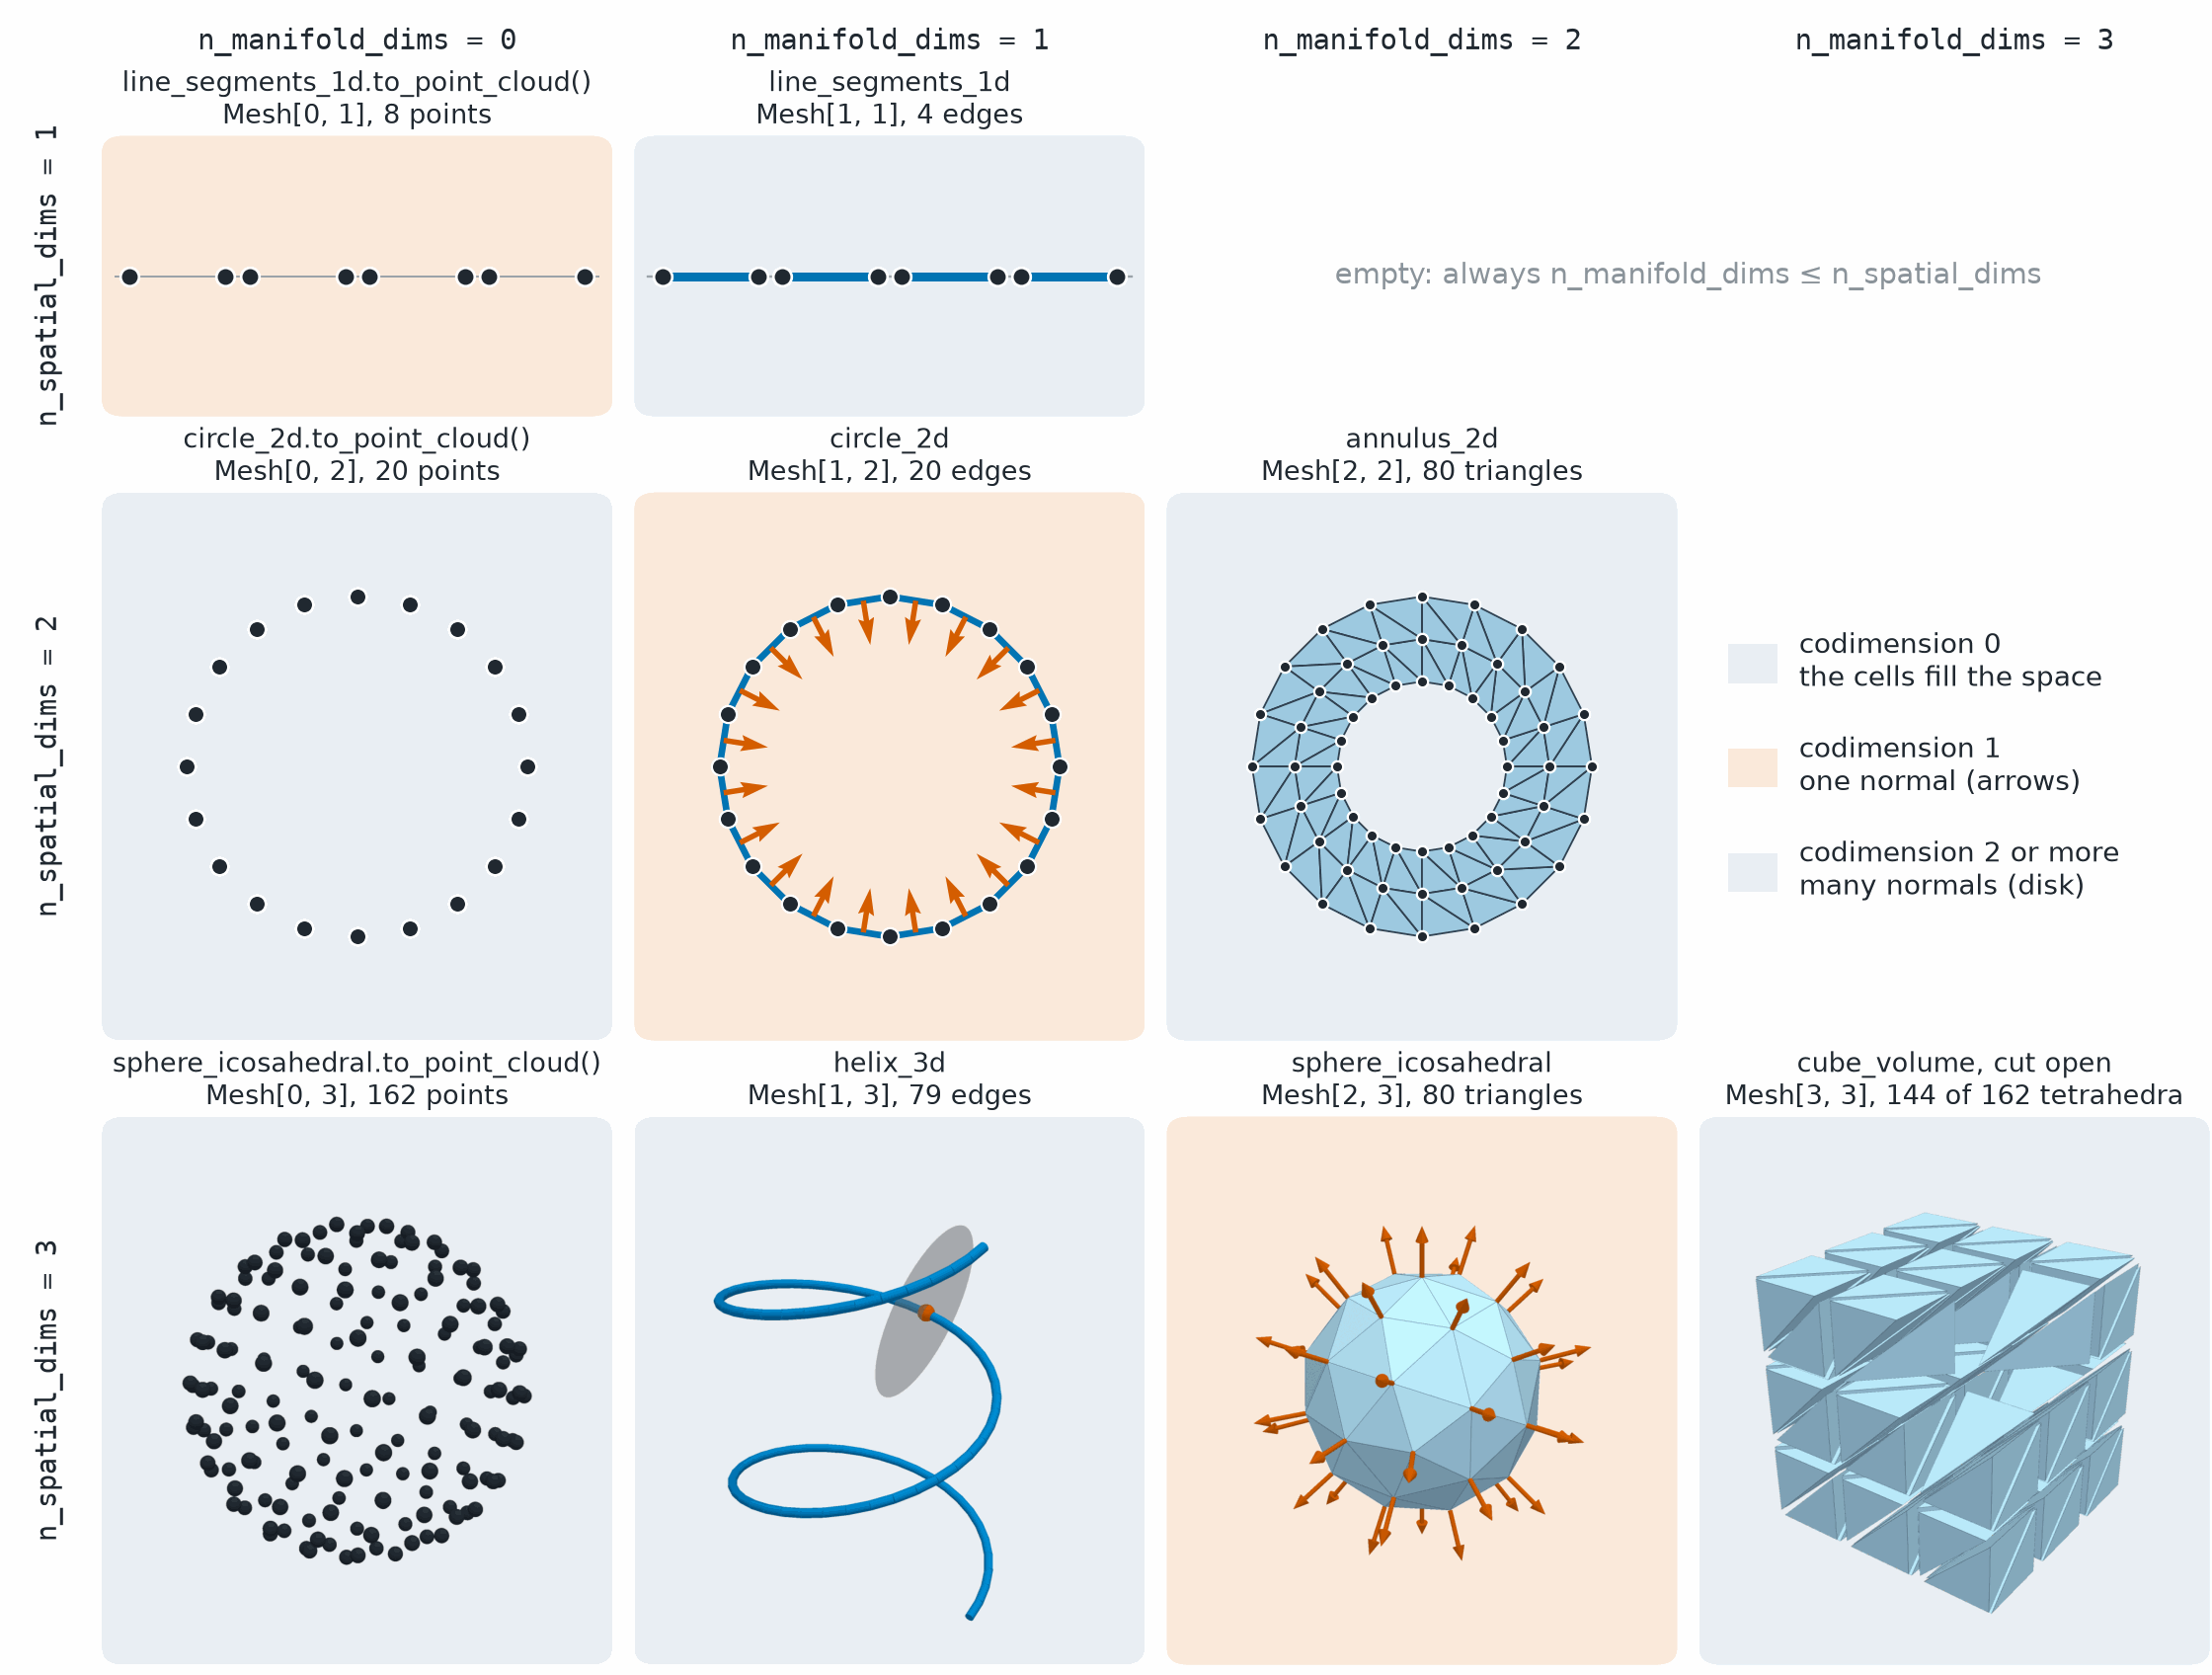

Here is the Python script that generated this plot:
# SPDX-FileCopyrightText: Copyright (c) 2023 - 2026 NVIDIA CORPORATION & AFFILIATES.
# SPDX-FileCopyrightText: All rights reserved.
# SPDX-License-Identifier: Apache-2.0
#
# Licensed under the Apache License, Version 2.0 (the "License");
# you may not use this file except in compliance with the License.
# You may obtain a copy of the License at
#
# http://www.apache.org/licenses/LICENSE-2.0
#
# Unless required by applicable law or agreed to in writing, software
# distributed under the License is distributed on an "AS IS" BASIS,
# WITHOUT WARRANTIES OR CONDITIONS OF ANY KIND, either express or implied.
# See the License for the specific language governing permissions and
# limitations under the License.

"""Draw one primitive for each Mesh[m, s] with m <= s <= 3, shaded by codimension."""

from pathlib import Path

import matplotlib.pyplot as plt
import numpy as np
import pyvista as pv
from _style import (
    ACCENT_LIGHTING,
    EDGE,
    RESULT,
    SECOND,
    SURFACE,
    SURFACE_EDGE,
    TEXT,
    VIEW_VECTOR,
    clean_axis,
    render,
    save,
    spheres,
)
from matplotlib.collections import LineCollection, PolyCollection
from matplotlib.colors import to_rgb
from matplotlib.patches import FancyBboxPatch, Patch

from physicsnemo.mesh.io import to_pyvista
from physicsnemo.mesh.primitives.curves import circle_2d, helix_3d, line_segments_1d
from physicsnemo.mesh.primitives.planar import annulus_2d
from physicsnemo.mesh.primitives.surfaces import sphere_icosahedral
from physicsnemo.mesh.primitives.volumes import cube_volume

OUTPUT = Path(__file__).parent / "mesh_dimensions.png"

# Background tint of a panel, by codimension (2 stands for 2 or more).
TINTS = {0: "#e3eef7", 1: "#fbeadb", 2: "#eeeff1"}
TINT_LABELS = {
    0: "codimension 0\nthe cells fill the space",
    1: "codimension 1\none normal (arrows)",
    2: "codimension 2 or more\nmany normals (disk)",
}
NOUNS = {0: "points", 1: "edges", 2: "triangles", 3: "tetrahedra"}


def _primitives():
    """The mesh of each filled panel, keyed by its Mesh[m, s]."""

    segments = line_segments_1d.load(n_segments=4, gap=0.25)
    circle = circle_2d.load(n_points=20)
    sphere = sphere_icosahedral.load(subdivisions=1)
    return {
        (0, 1): ("line_segments_1d.to_point_cloud()", segments.to_point_cloud()),
        (1, 1): ("line_segments_1d", segments),
        (0, 2): ("circle_2d.to_point_cloud()", circle.to_point_cloud()),
        (1, 2): ("circle_2d", circle),
        (2, 2): ("annulus_2d", annulus_2d.load(n_radial=3, n_angular=20)),
        (0, 3): (
            "sphere_icosahedral.to_point_cloud()",
            sphere_icosahedral.load(subdivisions=2).to_point_cloud(),
        ),
        (1, 3): ("helix_3d", helix_3d.load(height=3.0, n_turns=2.0, n_points=80)),
        (2, 3): ("sphere_icosahedral", sphere),
        (3, 3): ("cube_volume, cut open", cube_volume.load(subdivisions=3)),
    }


def _tinted(image, tint):
    """Replace the white background of a rendered image by a tint."""

    image = image.astype(float) / 255.0
    whiteness = image.min(axis=-1, keepdims=True)
    # Blend by how white each pixel is, so antialiased edges keep their shape.
    weight = np.clip((whiteness - 0.92) / 0.08, 0.0, 1.0)
    return image * (1 - weight) + np.array(to_rgb(tint)) * weight


def _draw_1d(axis, mesh):
    """A mesh in 1D space, drawn on a number line."""

    x = mesh.points[:, 0].numpy()
    axis.plot([x.min() - 0.15, x.max() + 0.15], [0, 0], color=EDGE, lw=1.0, zorder=1)
    if mesh.n_manifold_dims == 1:
        segments = [[(x[a], 0.0), (x[b], 0.0)] for a, b in mesh.cells.numpy()]
        axis.add_collection(LineCollection(segments, colors=SECOND, linewidths=4.0))
    axis.scatter(
        x, np.zeros_like(x), s=70, color=TEXT, edgecolor="white", lw=1.2, zorder=3
    )
    clean_axis(axis, ((x.min() - 0.2, x.max() + 0.2), (-0.12, 0.12)))


def _draw_2d(axis, mesh):
    """A mesh in 2D space, with cell normals on a curve."""

    points = mesh.points.numpy()
    if mesh.n_manifold_dims == 2:
        axis.add_collection(
            PolyCollection(
                points[mesh.cells.numpy()],
                facecolors=SURFACE,
                edgecolors=SURFACE_EDGE,
                linewidths=0.8,
            )
        )
    elif mesh.n_manifold_dims == 1:
        axis.add_collection(
            LineCollection(points[mesh.cells.numpy()], colors=SECOND, linewidths=3.0)
        )
        centers = mesh.cell_centroids.numpy()
        normals = mesh.cell_normals.numpy()
        axis.quiver(
            centers[:, 0],
            centers[:, 1],
            normals[:, 0],
            normals[:, 1],
            color=RESULT,
            scale=11.0,
            width=0.011,
            zorder=4,
        )
    size = 26 if mesh.n_manifold_dims == 2 else 60
    axis.scatter(
        points[:, 0],
        points[:, 1],
        s=size,
        color=TEXT,
        edgecolor="white",
        lw=1.0,
        zorder=3,
    )
    clean_axis(axis, ((-1.45, 1.45), (-1.45, 1.45)))


def _facing_octant(mesh):
    """Mask of the cells in the octant that faces the camera."""

    offsets = mesh.cell_centroids - mesh.points.mean(dim=0)
    return (offsets * offsets.new_tensor(VIEW_VECTOR) > 0).all(dim=1)


def _render_3d(mesh):
    """A mesh in 3D space, with point normals on a surface and a normal disk on a curve."""

    radius = 0.045
    actors = []
    if mesh.n_manifold_dims == 0:
        actors.append((spheres(mesh.points.numpy(), radius=radius), {"color": TEXT}))
    elif mesh.n_manifold_dims == 1:
        dataset = to_pyvista(mesh)
        actors.append((dataset.tube(radius=0.035), {"color": SECOND}))
        # Every vector in the disk is normal to the curve at its center.
        i = mesh.n_points // 2 + 10
        tangent = (mesh.points[i + 1] - mesh.points[i - 1]).numpy()
        disk = pv.Disc(
            center=mesh.points[i].numpy(),
            inner=0.0,
            outer=0.75,
            normal=tangent,
            c_res=60,
        )
        actors.append((disk, {"color": "#8a949c", "opacity": 0.55}))
        actors.append(
            (
                spheres(mesh.points[i : i + 1].numpy(), radius=0.07),
                {"color": RESULT, **ACCENT_LIGHTING},
            )
        )
    elif mesh.n_manifold_dims == 2:
        actors.append(
            (
                to_pyvista(mesh),
                {
                    "color": SURFACE,
                    "show_edges": True,
                    "edge_color": SURFACE_EDGE,
                    "line_width": 0.8,
                },
            )
        )
        arrows = pv.PolyData(mesh.points.numpy())
        arrows["normals"] = mesh.point_normals.numpy()
        glyphs = arrows.glyph(
            orient="normals",
            scale=False,
            factor=0.42,
            geom=pv.Arrow(tip_length=0.3, tip_radius=0.12, shaft_radius=0.045),
        )
        actors.append((glyphs, {"color": RESULT, **ACCENT_LIGHTING}))
    else:
        # Drop the cells in the octant that faces the camera, and shrink the rest.
        kept = (~_facing_octant(mesh)).nonzero().squeeze(1).numpy()
        cut = to_pyvista(mesh).extract_cells(kept)
        actors.append(
            (
                cut.shrink(0.8),
                {
                    "color": SURFACE,
                    "show_edges": True,
                    "edge_color": SURFACE_EDGE,
                    "line_width": 0.6,
                },
            )
        )
    zoom = 0.95 if mesh.n_manifold_dims == 3 else 1.25
    return render(actors, window_size=(800, 800), zoom=zoom)


def main():
    """Generate the documentation image."""

    figure = plt.figure(figsize=(14.0, 10.6))
    grid = figure.add_gridspec(
        3,
        4,
        height_ratios=(0.5, 1.0, 1.0),
        left=0.05,
        right=0.995,
        top=0.915,
        bottom=0.01,
        hspace=0.2,
        wspace=0.08,
    )
    for name, mesh in _primitives().values():
        m, s = mesh.n_manifold_dims, mesh.n_spatial_dims
        axis = figure.add_subplot(grid[s - 1, m])
        tint = TINTS[min(mesh.codimension, 2)]
        box = axis.get_position()
        figure.add_artist(
            FancyBboxPatch(
                (box.x0, box.y0),
                box.width,
                box.height,
                boxstyle="round,pad=0.004,rounding_size=0.01",
                transform=figure.transFigure,
                facecolor=tint,
                edgecolor="none",
                zorder=0,
            )
        )
        if s == 1:
            _draw_1d(axis, mesh)
        elif s == 2:
            _draw_2d(axis, mesh)
        else:
            axis.imshow(_tinted(_render_3d(mesh), tint))
            axis.set_axis_off()
        axis.set_zorder(1)
        count = mesh.n_points if m == 0 else mesh.n_cells
        if m == 3:
            # The panel draws the cube with one octant removed.
            count = f"{int((~_facing_octant(mesh)).sum())} of {count}"
        figure.text(
            (box.x0 + box.x1) / 2,
            box.y1 + 0.006,
            f"{name}\nMesh[{m}, {s}], {count} {NOUNS[m]}",
            ha="center",
            va="bottom",
            fontsize=12,
        )

    # Column and row headers.
    for m in range(4):
        box = figure.add_subplot(grid[2, m]).get_position()
        figure.axes[-1].remove()
        figure.text(
            (box.x0 + box.x1) / 2,
            0.975,
            f"n_manifold_dims = {m}",
            ha="center",
            va="center",
            fontsize=13,
            family="DejaVu Sans Mono",
        )
    for s in (1, 2, 3):
        probe = figure.add_subplot(grid[s - 1, 0])
        box = probe.get_position()
        probe.remove()
        figure.text(
            0.022,
            (box.y0 + box.y1) / 2,
            f"n_spatial_dims = {s}",
            rotation=90,
            ha="center",
            va="center",
            fontsize=13,
            family="DejaVu Sans Mono",
        )

    # The empty upper triangle: a manifold never has more dimensions than its space.
    probe = figure.add_subplot(grid[0, 2:])
    box = probe.get_position()
    probe.remove()
    figure.text(
        (box.x0 + box.x1) / 2,
        (box.y0 + box.y1) / 2,
        "empty: always n_manifold_dims ≤ n_spatial_dims",
        ha="center",
        va="center",
        fontsize=13,
        color="#8a949c",
    )

    # The legend fills the empty panel of Mesh[3, 2].
    probe = figure.add_subplot(grid[1, 3])
    box = probe.get_position()
    probe.remove()
    figure.legend(
        handles=[
            Patch(facecolor=TINTS[c], edgecolor="none", label=TINT_LABELS[c])
            for c in TINTS
        ],
        loc="center left",
        ncol=1,
        frameon=False,
        fontsize=12.5,
        labelspacing=1.4,
        handlelength=1.8,
        borderaxespad=0.0,
        handleheight=1.8,
        bbox_to_anchor=(box.x0 + 0.004, (box.y0 + box.y1) / 2),
    )
    save(figure, OUTPUT)


if __name__ == "__main__":
    main()
